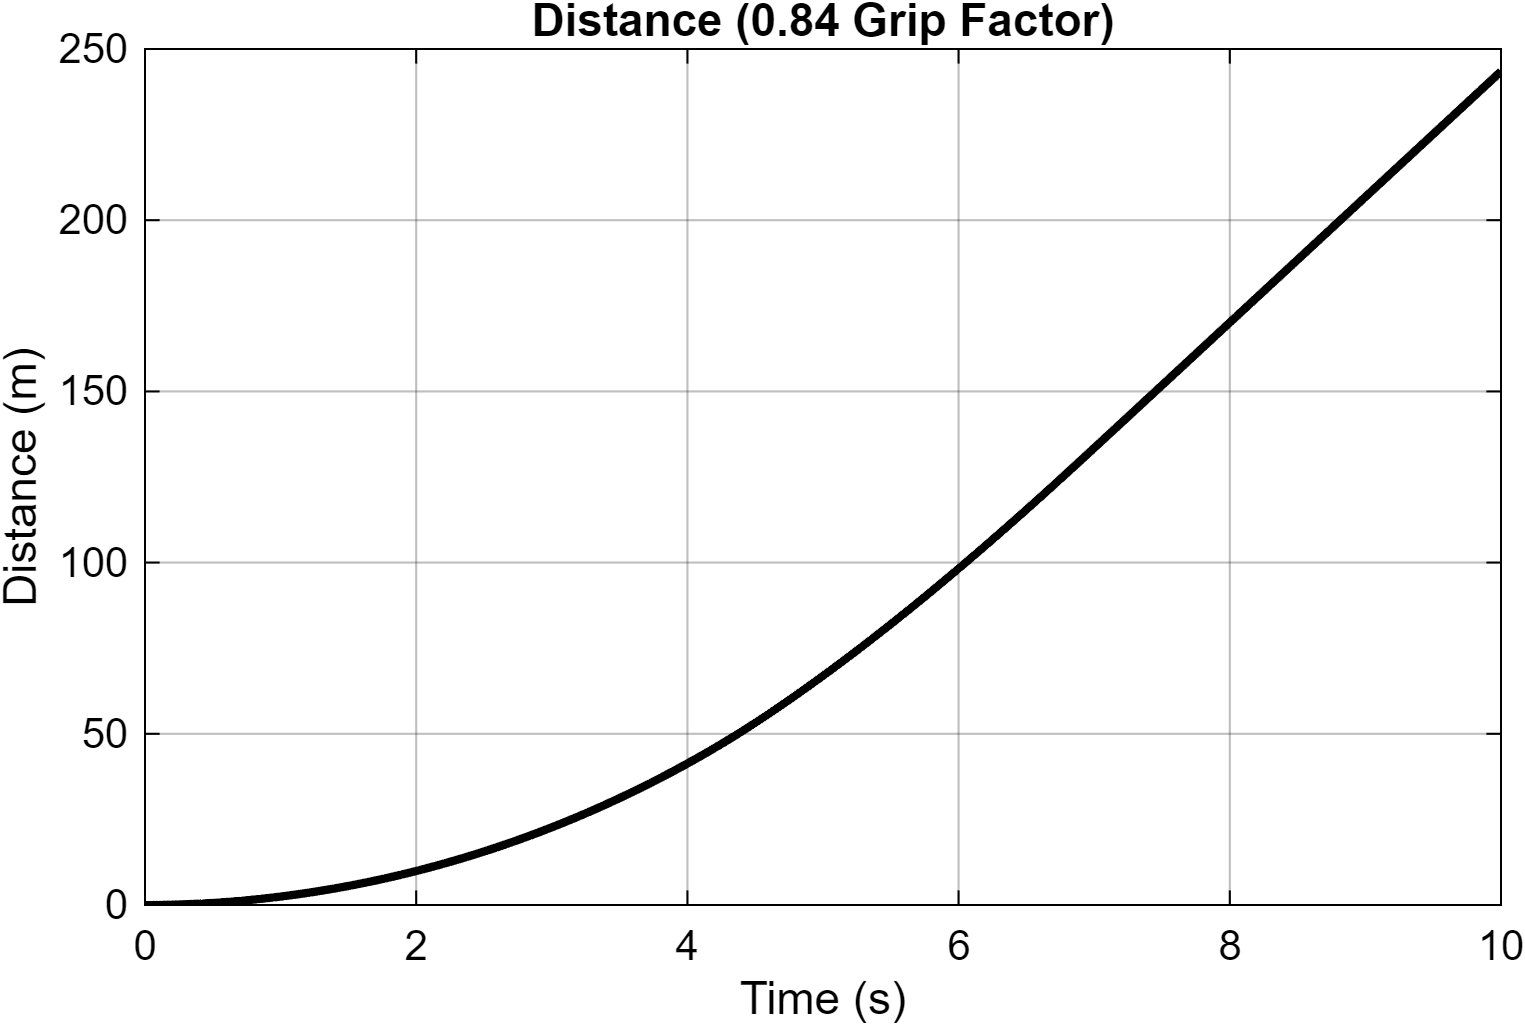

The table this chart was drawn from, first rows:
Time_s, Distance_m
0, 0
5.6691999554816e-30, 5.6691999554816e-34
6.81617413467732e-09, 6.81615230611389e-13
4.08970448080639e-08, 4.08962692560262e-12
2.11301398174997e-07, 2.112818512052e-11
8.546747819125e-07, 8.54425317880788e-11
1.50014874126267e-06, 1.4995968042937e-10
2.1469507941085e-06, 2.14626377270709e-10
2.79475483826294e-06, 2.79434182010234e-10
3.47802459533756e-06, 3.47860975560416e-10
4.19250657591331e-06, 4.19521439217325e-10
4.93511128521215e-06, 4.94153315628931e-10
5.70347077689683e-06, 5.71572977896768e-10
6.49576259137992e-06, 6.51657751290948e-10
7.31057427141244e-06, 7.34332378317735e-10
8.14679269693988e-06, 8.19558005577082e-10
9.00354720606548e-06, 9.07326633738718e-10
9.88016252257925e-06, 9.97656601452925e-10
1.07761149772353e-05, 1.09058841754761e-09
1.16910169106541e-05, 1.18618351817296e-09
1.26245914303415e-05, 1.28452206679771e-09
1.3576658787922e-05, 1.3857019897435e-09
1.45471263872052e-05, 1.48983843939129e-09
1.55359775575076e-05, 1.59706316948432e-09
1.65432627416972e-05, 1.70752420414e-09
1.75690975953121e-05, 1.82138631166419e-09
1.86136555316386e-05, 1.93883093342437e-09
1.96771660960097e-05, 2.06005681569096e-09
2.07599098429904e-05, 2.18528031793962e-09
2.18622176347263e-05, 2.31473629297992e-09
2.29844716240797e-05, 2.44867926464965e-09
2.41271004470689e-05, 2.58738401765601e-09
2.52905806217559e-05, 2.73114701483187e-09
2.64754377815264e-05, 2.88028792920563e-09
2.76822437071795e-05, 3.03515077665226e-09
2.89116227362658e-05, 3.19610637849347e-09
3.0164248066805e-05, 3.36355370675425e-09
3.14408461325488e-05, 3.53792244102407e-09
3.27421981243487e-05, 3.71967536973704e-09
3.4069143872946e-05, 3.90931134969088e-09
3.54225831198596e-05, 4.10736816311219e-09
3.68034812557935e-05, 4.31442630769708e-09
3.821287183035e-05, 4.53111266331314e-09
3.96518632967261e-05, 4.75810517610566e-09
4.11216450098857e-05, 4.99613790033679e-09
4.26234925752258e-05, 5.24600644274916e-09
4.41587778924923e-05, 5.50857476810953e-09
4.57289774524392e-05, 5.78478243608255e-09
4.73356814886104e-05, 6.07565276824567e-09
4.89806102871369e-05, 6.38230325490446e-09
5.06656241405687e-05, 6.70595595451982e-09
5.23927462790358e-05, 7.04795165362974e-09
5.41641794653757e-05, 7.4097644883767e-09
5.59823329074652e-05, 7.79302052522254e-09
5.78498510784751e-05, 8.19951916076073e-09
5.97696513177274e-05, 8.63125932425726e-09
6.17449707574687e-05, 9.09047145895873e-09
6.37794205558311e-05, 9.57965581394421e-09
6.5839875444383e-05, 1.00922207741174e-08
6.79232245835072e-05, 1.06283548822388e-08
... 2,123 more rows
